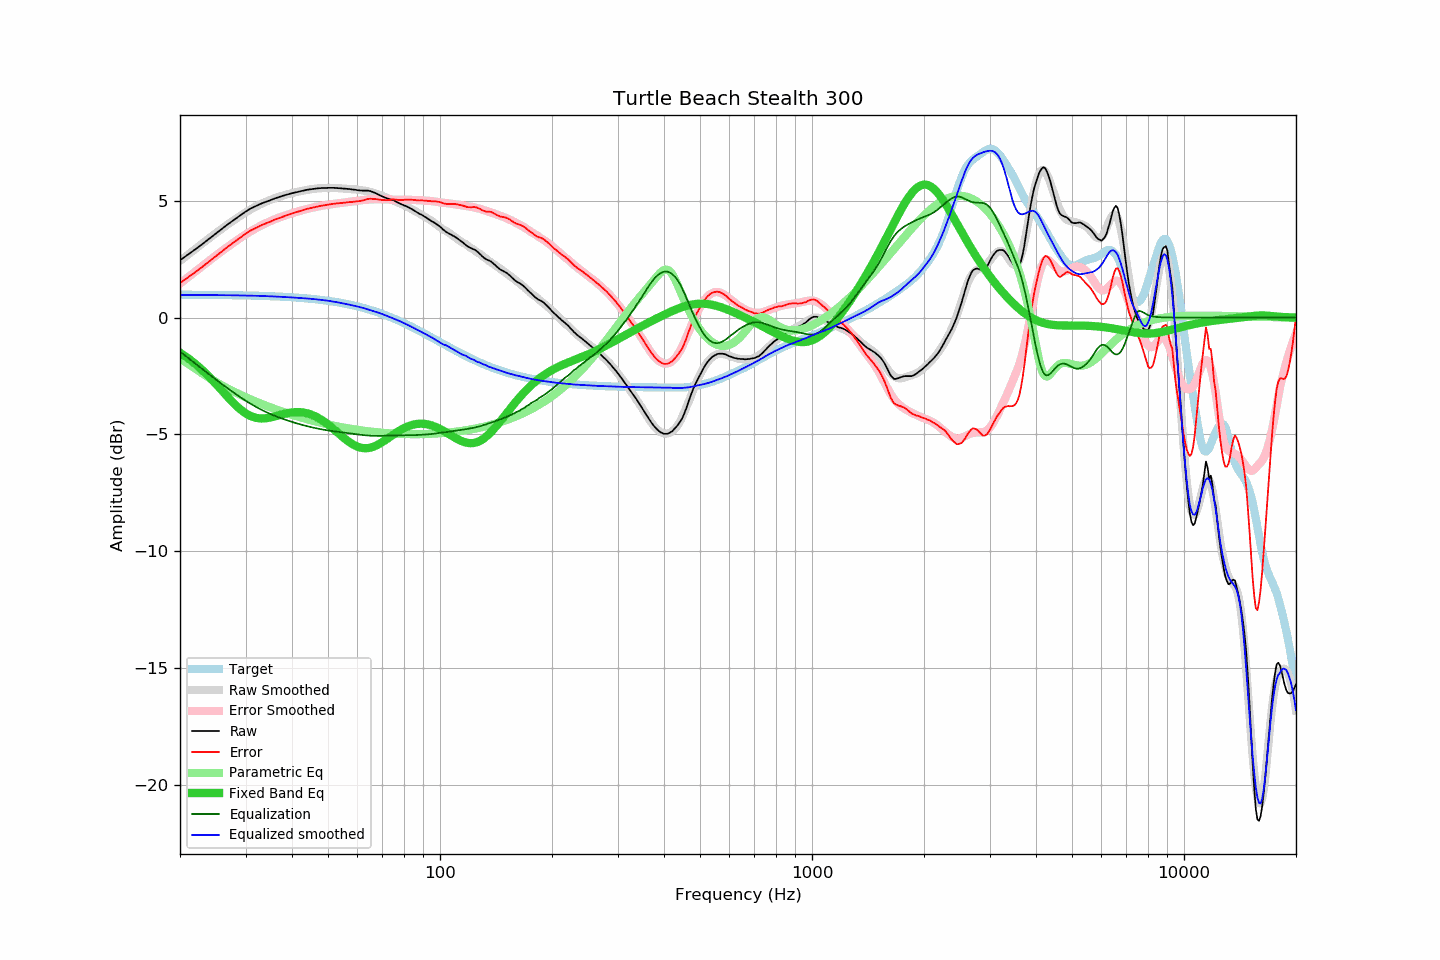

Data behind this chart, as committed beside it:
frequency, raw, error, smoothed, error_smoothed, equalization, parametric_eq, equalized_raw, equalized_smoothed, target
20, 2.45, 1.48, 2.42, 1.46, -1.46, -1.50, 1.00, 0.97, 0.98
21, 2.69, 1.72, 2.69, 1.72, -1.72, -1.73, 0.97, 0.97, 0.98
22, 2.92, 1.95, 2.94, 1.97, -1.97, -1.99, 0.95, 0.97, 0.98
23, 3.15, 2.18, 3.18, 2.21, -2.21, -2.26, 0.94, 0.97, 0.97
24, 3.38, 2.41, 3.41, 2.44, -2.44, -2.55, 0.94, 0.96, 0.97
25, 3.60, 2.64, 3.62, 2.66, -2.66, -2.85, 0.95, 0.96, 0.97
26, 3.81, 2.85, 3.82, 2.86, -2.86, -3.15, 0.95, 0.96, 0.96
27, 4.01, 3.05, 4.01, 3.05, -3.05, -3.43, 0.96, 0.96, 0.96
28, 4.19, 3.24, 4.19, 3.23, -3.23, -3.70, 0.96, 0.95, 0.96
29, 4.36, 3.41, 4.35, 3.40, -3.40, -3.92, 0.96, 0.95, 0.95
30, 4.53, 3.59, 4.50, 3.56, -3.56, -4.10, 0.98, 0.94, 0.95
31, 4.67, 3.73, 4.63, 3.70, -3.70, -4.22, 0.98, 0.94, 0.94
32, 4.77, 3.84, 4.76, 3.82, -3.82, -4.29, 0.95, 0.93, 0.94
33, 4.87, 3.94, 4.86, 3.94, -3.94, -4.32, 0.94, 0.93, 0.93
34, 4.95, 4.03, 4.96, 4.04, -4.04, -4.31, 0.92, 0.92, 0.92
35, 5.02, 4.11, 5.04, 4.13, -4.13, -4.28, 0.89, 0.91, 0.92
36, 5.10, 4.20, 5.11, 4.21, -4.21, -4.23, 0.89, 0.90, 0.91
37, 5.16, 4.27, 5.18, 4.29, -4.29, -4.18, 0.88, 0.89, 0.90
38, 5.22, 4.33, 5.23, 4.35, -4.35, -4.13, 0.87, 0.88, 0.89
39, 5.27, 4.39, 5.28, 4.41, -4.41, -4.09, 0.86, 0.87, 0.88
40, 5.32, 4.46, 5.33, 4.47, -4.47, -4.06, 0.86, 0.86, 0.87
41, 5.36, 4.51, 5.37, 4.52, -4.52, -4.05, 0.84, 0.85, 0.86
42, 5.40, 4.56, 5.41, 4.57, -4.57, -4.05, 0.84, 0.84, 0.84
43, 5.44, 4.61, 5.44, 4.61, -4.61, -4.07, 0.83, 0.83, 0.83
44, 5.47, 4.66, 5.47, 4.65, -4.65, -4.10, 0.82, 0.82, 0.82
45, 5.49, 4.69, 5.49, 4.69, -4.69, -4.15, 0.80, 0.80, 0.80
46, 5.51, 4.73, 5.51, 4.73, -4.73, -4.22, 0.79, 0.79, 0.79
47, 5.53, 4.76, 5.53, 4.76, -4.76, -4.29, 0.78, 0.77, 0.77
48, 5.54, 4.79, 5.54, 4.78, -4.78, -4.38, 0.76, 0.76, 0.75
49, 5.54, 4.81, 5.55, 4.81, -4.81, -4.48, 0.73, 0.74, 0.74
50, 5.55, 4.84, 5.55, 4.83, -4.83, -4.58, 0.72, 0.72, 0.72
51, 5.55, 4.86, 5.55, 4.85, -4.85, -4.69, 0.70, 0.70, 0.70
52, 5.55, 4.88, 5.55, 4.87, -4.87, -4.80, 0.68, 0.68, 0.68
53, 5.54, 4.89, 5.54, 4.89, -4.89, -4.92, 0.65, 0.65, 0.66
54, 5.53, 4.90, 5.53, 4.90, -4.90, -5.03, 0.63, 0.63, 0.63
55, 5.52, 4.91, 5.52, 4.92, -4.92, -5.14, 0.60, 0.60, 0.61
56, 5.51, 4.93, 5.51, 4.94, -4.94, -5.24, 0.58, 0.58, 0.59
57, 5.50, 4.94, 5.51, 4.95, -4.95, -5.33, 0.55, 0.55, 0.56
58, 5.48, 4.95, 5.50, 4.97, -4.97, -5.41, 0.51, 0.53, 0.53
59, 5.47, 4.97, 5.49, 4.99, -4.99, -5.47, 0.49, 0.50, 0.51
60, 5.45, 4.98, 5.48, 5.00, -5.00, -5.53, 0.45, 0.47, 0.48
61, 5.44, 4.99, 5.46, 5.02, -5.02, -5.56, 0.43, 0.45, 0.45
62, 5.43, 5.01, 5.45, 5.03, -5.03, -5.59, 0.40, 0.42, 0.42
63, 5.43, 5.04, 5.43, 5.04, -5.04, -5.59, 0.39, 0.38, 0.39
64, 5.43, 5.08, 5.40, 5.05, -5.05, -5.59, 0.38, 0.35, 0.36
65, 5.41, 5.09, 5.38, 5.06, -5.06, -5.57, 0.36, 0.32, 0.33
66, 5.37, 5.08, 5.35, 5.06, -5.06, -5.54, 0.31, 0.28, 0.29
67, 5.33, 5.08, 5.32, 5.06, -5.06, -5.50, 0.27, 0.25, 0.26
68, 5.28, 5.06, 5.28, 5.07, -5.07, -5.45, 0.22, 0.22, 0.22
69, 5.23, 5.05, 5.25, 5.06, -5.06, -5.39, 0.17, 0.18, 0.19
70, 5.18, 5.03, 5.21, 5.06, -5.06, -5.33, 0.12, 0.15, 0.15
71, 5.14, 5.03, 5.17, 5.06, -5.06, -5.27, 0.09, 0.11, 0.12
72, 5.10, 5.02, 5.13, 5.05, -5.05, -5.20, 0.05, 0.07, 0.08
73, 5.07, 5.03, 5.08, 5.05, -5.05, -5.13, 0.02, 0.03, 0.04
74, 5.05, 5.05, 5.04, 5.05, -5.05, -5.07, 0.01, -0.01, 0.00
75, 5.02, 5.06, 5.00, 5.05, -5.05, -5.00, -0.02, -0.04, -0.04
76, 4.97, 5.05, 4.96, 5.05, -5.05, -4.94, -0.07, -0.08, -0.08
77, 4.92, 5.04, 4.93, 5.05, -5.05, -4.88, -0.12, -0.12, -0.11
78, 4.88, 5.04, 4.89, 5.05, -5.05, -4.83, -0.16, -0.16, -0.15
79, 4.84, 5.04, 4.85, 5.05, -5.05, -4.78, -0.20, -0.19, -0.20
... 553 more rows
